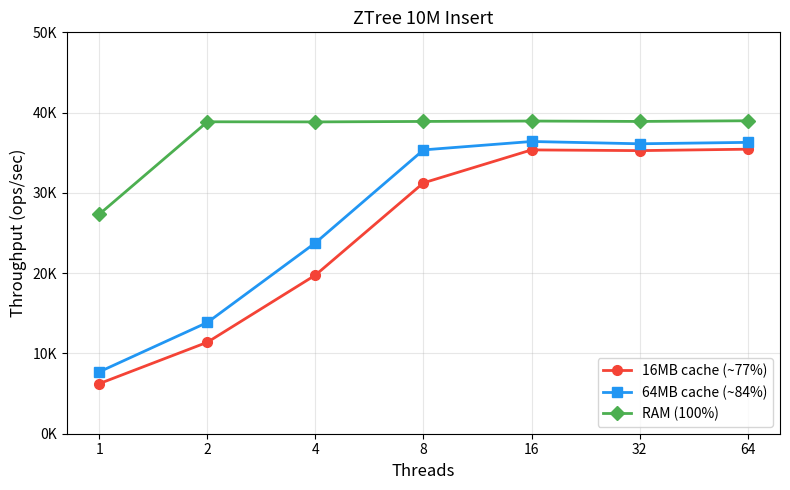

Python code for this plot: (Note: this script raises an exception after producing the figure.)
#!/usr/bin/env python3
"""ZTree 10M Insert — Cache Size Comparison"""
import matplotlib
matplotlib.use('Agg')
import matplotlib.pyplot as plt

threads = [1, 2, 4, 8, 16, 32, 64]

csmall  = [6245, 11400, 19763, 31251, 35355, 35265, 35442]
c1      = [7716, 13863, 23783, 35356, 36402, 36117, 36293]
ram     = [27356, 38858, 38843, 38900, 38950, 38900, 38984]

x = range(len(threads))

fig, ax = plt.subplots(figsize=(8, 5))
ax.plot(x, csmall, 'o-', color='#F44336', linewidth=2, markersize=7, label='16MB cache (~77%)')
ax.plot(x, c1,     's-', color='#2196F3', linewidth=2, markersize=7, label='64MB cache (~84%)')
ax.plot(x, ram,    'D-', color='#4CAF50', linewidth=2, markersize=7, label='RAM (100%)')

ax.set_xticks(x)
ax.set_xticklabels([str(t) for t in threads])
ax.set_xlabel('Threads', fontsize=12)
ax.set_ylabel('Throughput (ops/sec)', fontsize=12)
ax.set_ylim(0, 50000)
ax.set_yticks(range(0, 50001, 10000))
ax.yaxis.set_major_formatter(matplotlib.ticker.FuncFormatter(lambda v, _: f'{int(v/1000)}K'))
ax.legend(fontsize=10, loc='lower right')
ax.set_title('ZTree 10M Insert', fontsize=13)
ax.grid(True, alpha=0.3)

plt.tight_layout()
plt.savefig('logs/graph_10M_cache_compare.png', dpi=150)
print('saved: logs/graph_10M_cache_compare.png')
